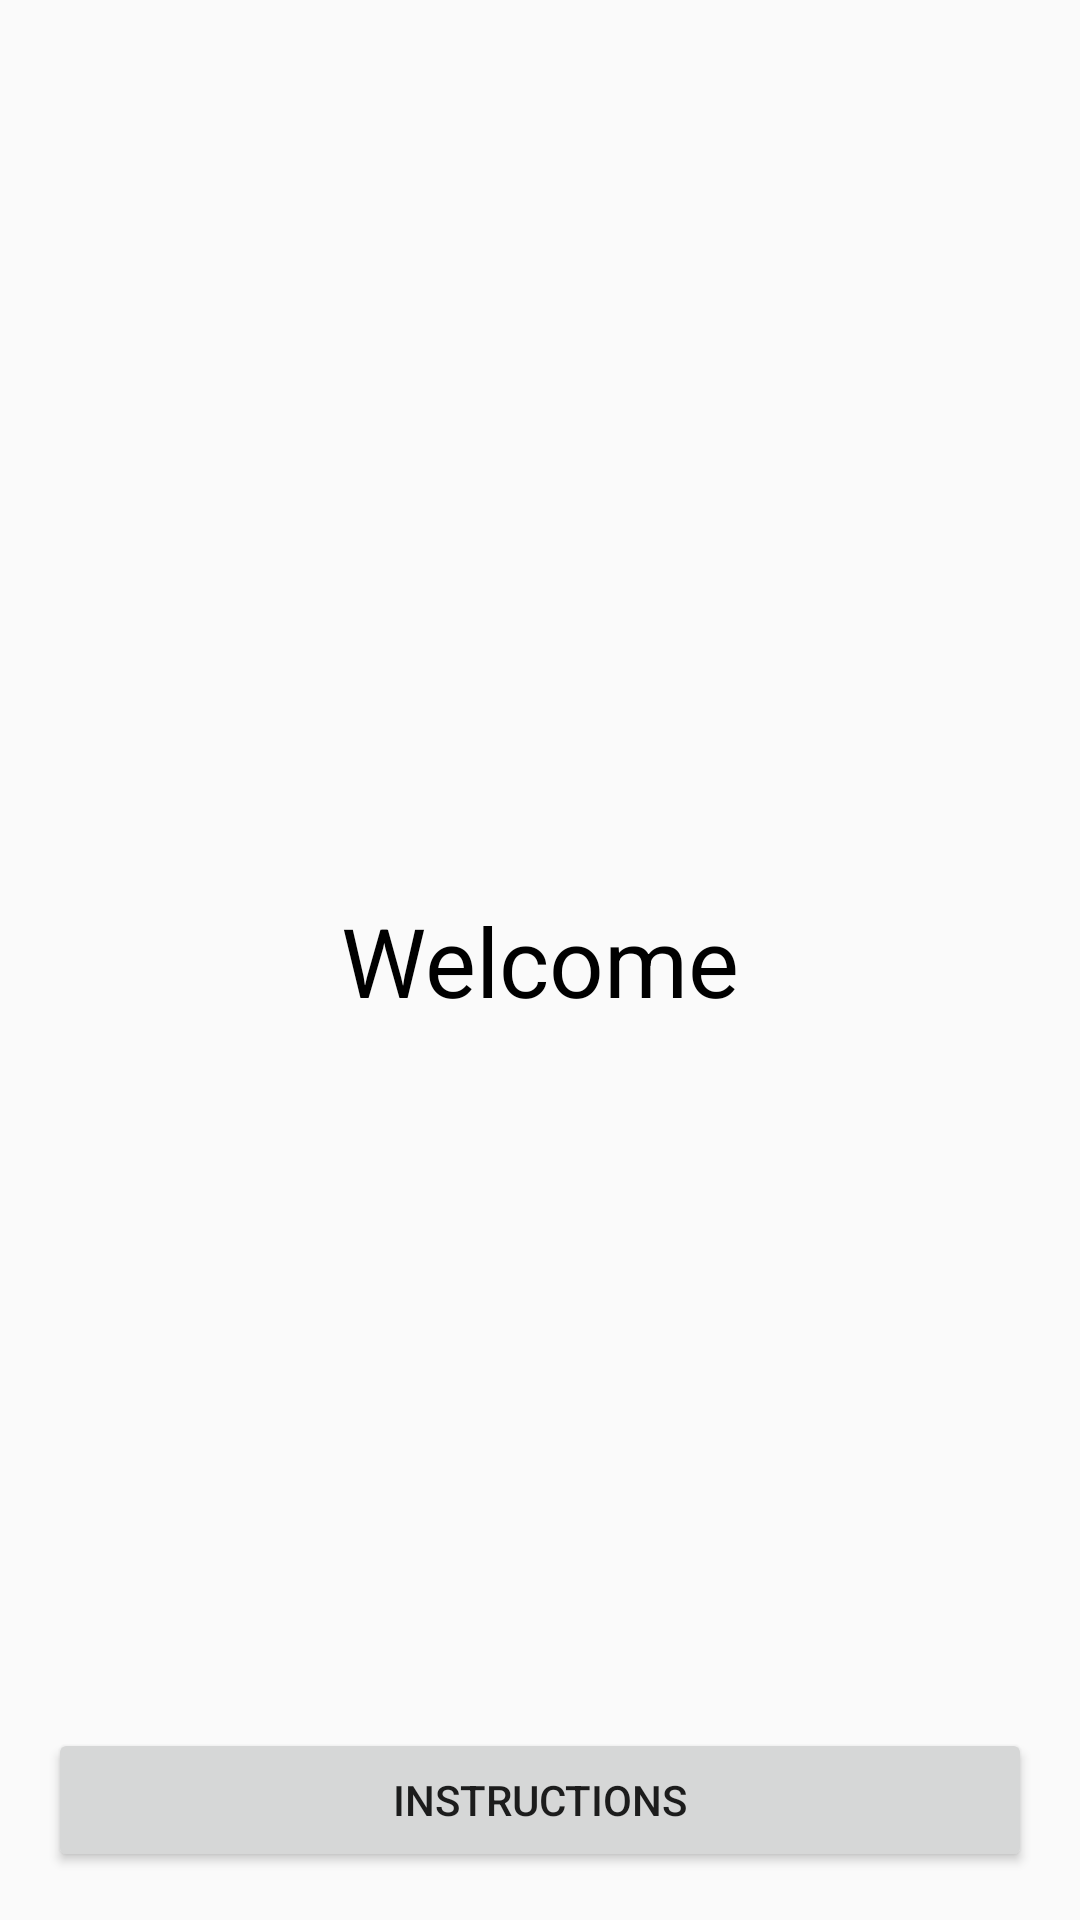

Android layout source for this screen:
<!-- AndroidManifest.xml: application theme AppTheme.NoActionBar -->
<!-- res/layout/fragment_welcome.xml -->
<?xml version="1.0" encoding="utf-8"?>
<layout xmlns:android="http://schemas.android.com/apk/res/android"
    xmlns:tools="http://schemas.android.com/tools"
    xmlns:app="http://schemas.android.com/apk/res-auto">

    <data>
        <variable
            name="viewModel"
            type="com.udacity.shoestore.screens.welcome.WelcomeViewModel" />
    </data>
    
    <androidx.constraintlayout.widget.ConstraintLayout
        android:layout_width="match_parent"
        android:layout_height="match_parent"
        tools:context=".screens.welcome.WelcomeFragment"
        android:orientation="vertical"
        android:padding="@dimen/padding_med"
        >

        <TextView
            android:id="@+id/welcome_tv"
            android:layout_width="wrap_content"
            android:layout_height="wrap_content"
            android:text="@string/welcome"
            android:textSize="32sp"
            android:textColor="@android:color/black"
            android:layout_centerInParent="true"
            app:layout_constraintStart_toStartOf="parent"
            app:layout_constraintEnd_toEndOf="parent"
            app:layout_constraintTop_toTopOf="parent"
            app:layout_constraintBottom_toBottomOf="parent"

            />

        <TextView
            android:id="@+id/email_text"
            android:layout_width="match_parent"
            android:layout_height="wrap_content"
            android:layout_marginTop="@dimen/field_margin"
            android:text="@{viewModel.email}"
            android:textSize="28sp"
            android:textAlignment="center"
            tools:text="HusseinAntar@gmail.com"
            app:layout_constraintStart_toStartOf="parent"
            app:layout_constraintEnd_toEndOf="parent"
            app:layout_constraintTop_toBottomOf="@id/welcome_tv"/>

        <Button
            android:id="@+id/instruction_btn"
            android:layout_width="match_parent"
            android:layout_height="wrap_content"
            android:layout_alignParentBottom="true"
            android:layout_marginTop="@dimen/field_margin"
            android:onClick="@{()->viewModel.onNavigateClicked()}"
            android:text="@string/instructions"
            app:layout_constraintStart_toStartOf="parent"
            app:layout_constraintEnd_toEndOf="parent"
            app:layout_constraintBottom_toBottomOf="parent"
            />

    </androidx.constraintlayout.widget.ConstraintLayout>
</layout>
<!-- resources referenced by this layout -->
<resources>
  <dimen name="field_margin">8dp</dimen>
  <dimen name="padding_med">16dp</dimen>
  <string name="instructions">Instructions</string>
  <string name="welcome">Welcome</string>
  <style name="AppTheme.NoActionBar">
          <item name="windowActionBar">false</item>
          <item name="windowNoTitle">true</item>
      </style>
</resources>
